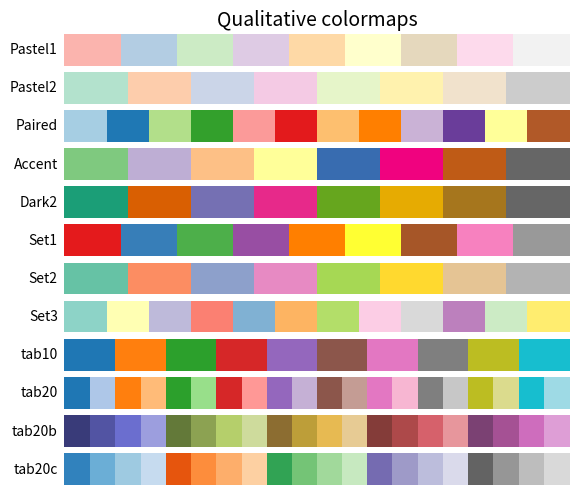

Recreate this plot in Python.
"""
==================
Colormap reference
==================

Reference for colormaps included with Matplotlib.

This reference example shows all colormaps included with Matplotlib. Note that
any colormap listed here can be reversed by appending "_r" (e.g., "pink_r").
These colormaps are divided into the following categories:

Sequential:
    These colormaps are approximately monochromatic colormaps varying smoothly
    between two color tones---usually from low saturation (e.g. white) to high
    saturation (e.g. a bright blue). Sequential colormaps are ideal for
    representing most scientific data since they show a clear progression from
    low-to-high values.

Diverging:
    These colormaps have a median value (usually light in color) and vary
    smoothly to two different color tones at high and low values. Diverging
    colormaps are ideal when your data has a median value that is significant
    (e.g.  0, such that positive and negative values are represented by
    different colors of the colormap).

Qualitative:
    These colormaps vary rapidly in color. Qualitative colormaps are useful for
    choosing a set of discrete colors. For example::

        color_list = plt.cm.Set3(np.linspace(0, 1, 12))

    gives a list of RGB colors that are good for plotting a series of lines on
    a dark background.

Miscellaneous:
    Colormaps that don't fit into the categories above.

"""
import numpy as np
import matplotlib.pyplot as plt


# Have colormaps separated into categories:
# http://matplotlib.org/examples/color/colormaps_reference.html
cmaps = [('Qualitative', [
            'Pastel1', 'Pastel2', 'Paired', 'Accent',
            'Dark2', 'Set1', 'Set2', 'Set3',
            'tab10', 'tab20', 'tab20b', 'tab20c'])]


nrows = max(len(cmap_list) for cmap_category, cmap_list in cmaps)
gradient = np.linspace(0, 1, 256)
gradient = np.vstack((gradient, gradient))


def plot_color_gradients(cmap_category, cmap_list, nrows):
    fig, axes = plt.subplots(nrows=nrows)
    fig.subplots_adjust(top=0.95, bottom=0.01, left=0.2, right=0.99)
    axes[0].set_title(cmap_category + ' colormaps', fontsize=14)

    for ax, name in zip(axes, cmap_list):
        xxx = plt.get_cmap(name).colors
        ax.imshow(gradient, aspect='auto', cmap=plt.get_cmap(name))
        pos = list(ax.get_position().bounds)
        x_text = pos[0] - 0.01
        y_text = pos[1] + pos[3]/2.
        fig.text(x_text, y_text, name, va='center', ha='right', fontsize=10)

    # Turn off *all* ticks & spines, not just the ones with colormaps.
    for ax in axes:
        ax.set_axis_off()


for cmap_category, cmap_list in cmaps:
    plot_color_gradients(cmap_category, cmap_list, nrows)

plt.show()